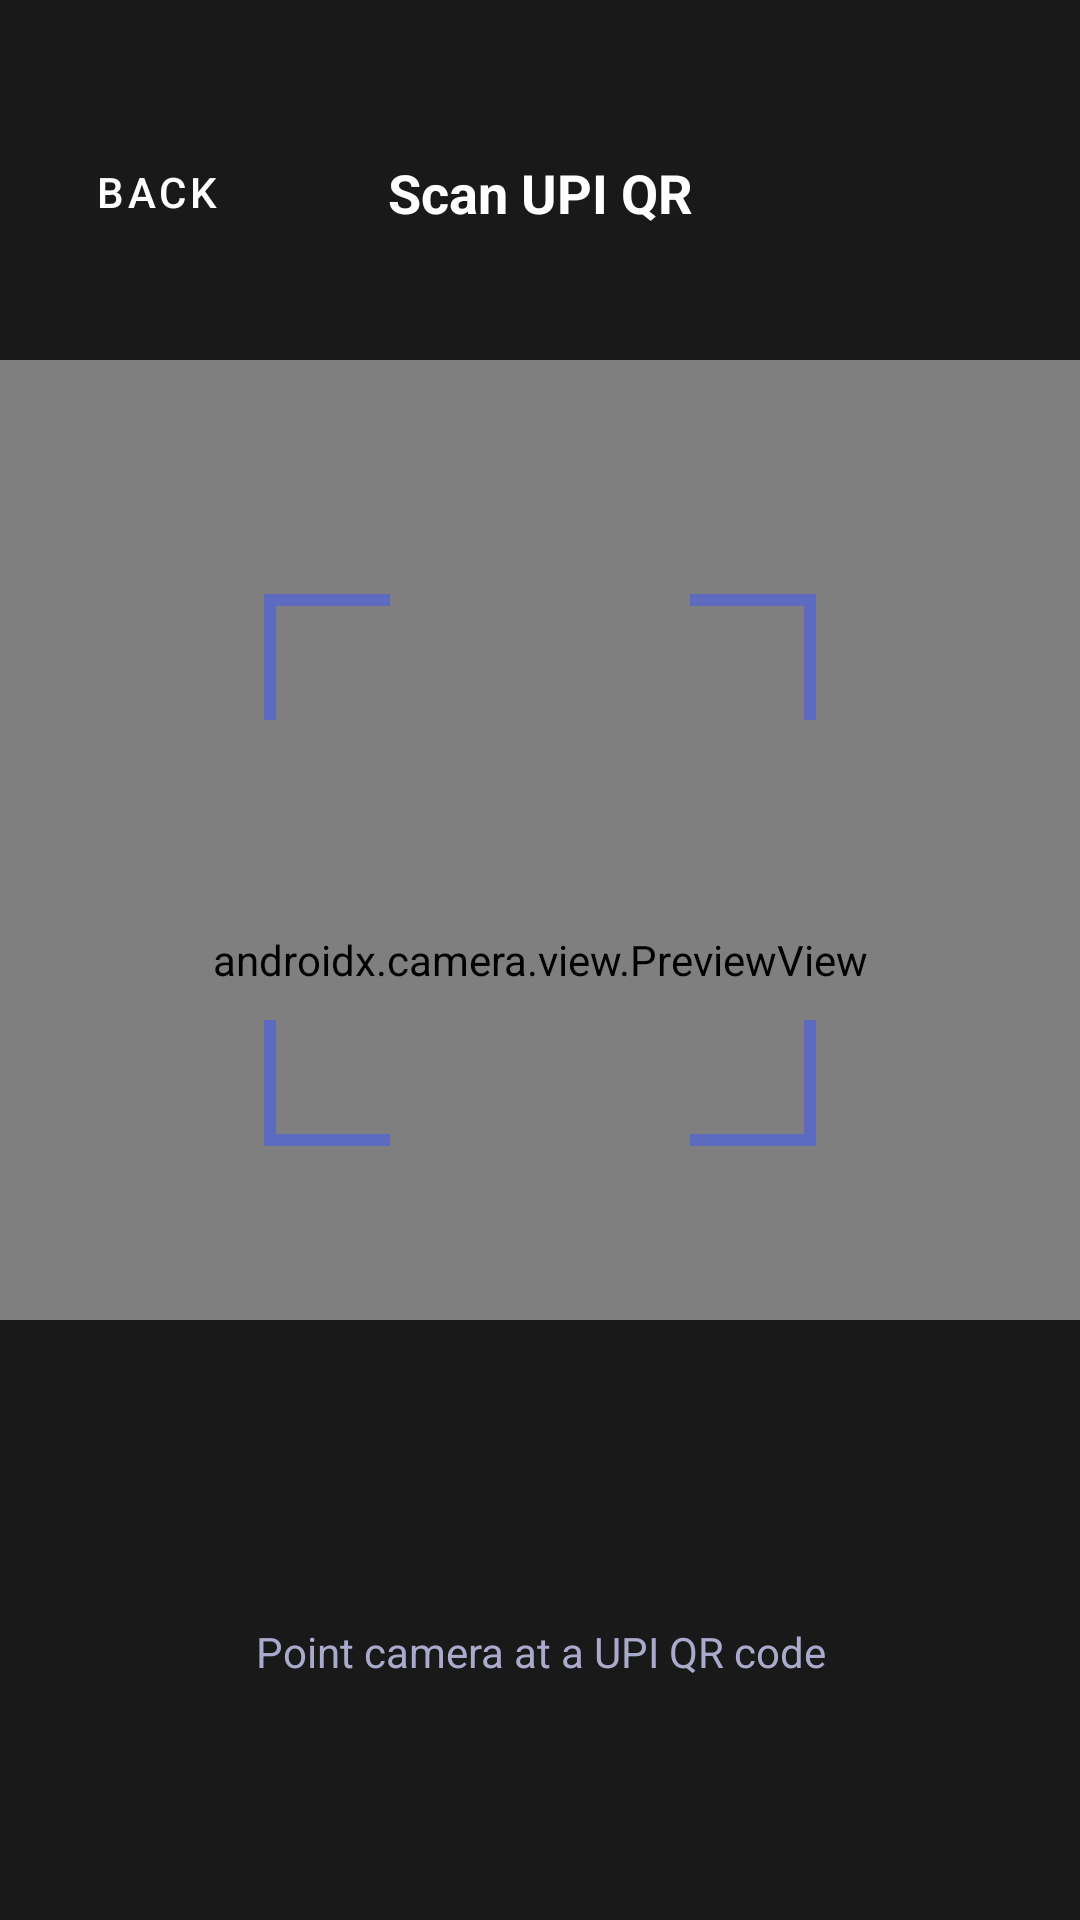

Layout XML and referenced resources for this Android screen:
<!-- AndroidManifest.xml: application theme Theme.OfflineUPI -->
<!-- res/layout/activity_scan_qr.xml -->
<?xml version="1.0" encoding="utf-8"?>
<androidx.constraintlayout.widget.ConstraintLayout
    xmlns:android="http://schemas.android.com/apk/res/android"
    xmlns:app="http://schemas.android.com/apk/res-auto"
    android:layout_width="match_parent"
    android:layout_height="match_parent"
    android:background="@color/bg_scanner">

    
    <androidx.camera.view.PreviewView
        android:id="@+id/previewView"
        android:layout_width="0dp"
        android:layout_height="0dp"
        app:layout_constraintTop_toTopOf="parent"
        app:layout_constraintBottom_toBottomOf="parent"
        app:layout_constraintStart_toStartOf="parent"
        app:layout_constraintEnd_toEndOf="parent" />

    
    <View
        android:id="@+id/viewTopOverlay"
        android:layout_width="0dp"
        android:layout_height="120dp"
        android:background="@color/scanner_overlay"
        app:layout_constraintTop_toTopOf="parent"
        app:layout_constraintStart_toStartOf="parent"
        app:layout_constraintEnd_toEndOf="parent" />

    <com.google.android.material.button.MaterialButton
        android:id="@+id/btnBack"
        style="@style/Widget.MaterialComponents.Button.TextButton"
        android:layout_width="wrap_content"
        android:layout_height="wrap_content"
        android:text="@string/btn_back"
        android:textColor="@color/white"
        app:icon="@drawable/ic_arrow_back"
        app:iconTint="@color/white"
        app:layout_constraintTop_toTopOf="parent"
        app:layout_constraintStart_toStartOf="parent"
        android:layout_marginTop="40dp"
        android:layout_marginStart="8dp" />

    <TextView
        android:id="@+id/tvScannerTitle"
        android:layout_width="wrap_content"
        android:layout_height="wrap_content"
        android:text="@string/scan_title"
        android:textColor="@color/white"
        android:textSize="18sp"
        android:textStyle="bold"
        app:layout_constraintTop_toTopOf="parent"
        app:layout_constraintStart_toStartOf="parent"
        app:layout_constraintEnd_toEndOf="parent"
        android:layout_marginTop="52dp" />

    
    <ImageView
        android:id="@+id/ivScanFrame"
        android:layout_width="260dp"
        android:layout_height="260dp"
        android:src="@drawable/ic_scan_frame"
        android:contentDescription="@null"
        app:layout_constraintTop_toTopOf="parent"
        app:layout_constraintBottom_toBottomOf="parent"
        app:layout_constraintStart_toStartOf="parent"
        app:layout_constraintEnd_toEndOf="parent"
        android:layout_marginBottom="60dp" />

    
    <View
        android:id="@+id/viewBottomOverlay"
        android:layout_width="0dp"
        android:layout_height="200dp"
        android:background="@color/scanner_overlay"
        app:layout_constraintBottom_toBottomOf="parent"
        app:layout_constraintStart_toStartOf="parent"
        app:layout_constraintEnd_toEndOf="parent" />

    <TextView
        android:id="@+id/tvPermissionMessage"
        android:layout_width="280dp"
        android:layout_height="wrap_content"
        android:text="@string/scan_instruction"
        android:textColor="@color/text_secondary_light"
        android:textSize="14sp"
        android:textAlignment="center"
        android:lineSpacingExtra="4dp"
        app:layout_constraintBottom_toBottomOf="parent"
        app:layout_constraintStart_toStartOf="parent"
        app:layout_constraintEnd_toEndOf="parent"
        android:layout_marginBottom="80dp" />

</androidx.constraintlayout.widget.ConstraintLayout>
<!-- resources referenced by this layout -->
<resources>
  <color name="bg_scanner">#000000</color>
  <color name="scanner_overlay">#CC000000</color>
  <color name="text_secondary_light">#AAAACC</color>
  <color name="white">#FFFFFF</color>
  <!-- drawable ic_scan_frame (drawable) -->
  <vector xmlns:android="http://schemas.android.com/apk/res/android"
      android:width="260dp"
      android:height="260dp"
      android:viewportWidth="260"
      android:viewportHeight="260">
      
      
      <path android:strokeColor="#5C6BC0" android:strokeWidth="4" android:fillColor="#00000000"
          android:pathData="M40,80 L40,40 L80,40"/>
      
      <path android:strokeColor="#5C6BC0" android:strokeWidth="4" android:fillColor="#00000000"
          android:pathData="M180,40 L220,40 L220,80"/>
      
      <path android:strokeColor="#5C6BC0" android:strokeWidth="4" android:fillColor="#00000000"
          android:pathData="M40,180 L40,220 L80,220"/>
      
      <path android:strokeColor="#5C6BC0" android:strokeWidth="4" android:fillColor="#00000000"
          android:pathData="M220,180 L220,220 L180,220"/>
  </vector>
  <string name="btn_back">Back</string>
  <string name="scan_instruction">Point camera at a UPI QR code</string>
  <string name="scan_title">Scan UPI QR</string>
  <style name="Theme.OfflineUPI" parent="Theme.MaterialComponents.DayNight.NoActionBar">
          <item name="colorPrimary">@color/accent_indigo</item>
          <item name="colorPrimaryVariant">@color/accent_indigo_light</item>
          <item name="colorOnPrimary">@color/white</item>
          <item name="colorSurface">@color/card_bg</item>
          <item name="colorOnSurface">@color/text_primary</item>
          <item name="android:windowBackground">@color/bg_dark</item>
          <item name="android:statusBarColor">@color/bg_dark</item>
          <item name="android:navigationBarColor">@color/bg_dark</item>
          <item name="android:windowLightStatusBar" tools:targetApi="23">false</item>
          <item name="android:textColorPrimary">@color/text_primary</item>
          <item name="android:textColorSecondary">@color/text_secondary</item>
      </style>
  <color name="accent_indigo">#5C6BC0</color>
  <color name="accent_indigo_light">#9FA8DA</color>
  <color name="card_bg">#1A1D27</color>
  <color name="text_primary">#F0F2FF</color>
  <color name="bg_dark">#0F1117</color>
  <color name="text_secondary">#7A7F9A</color>
</resources>
